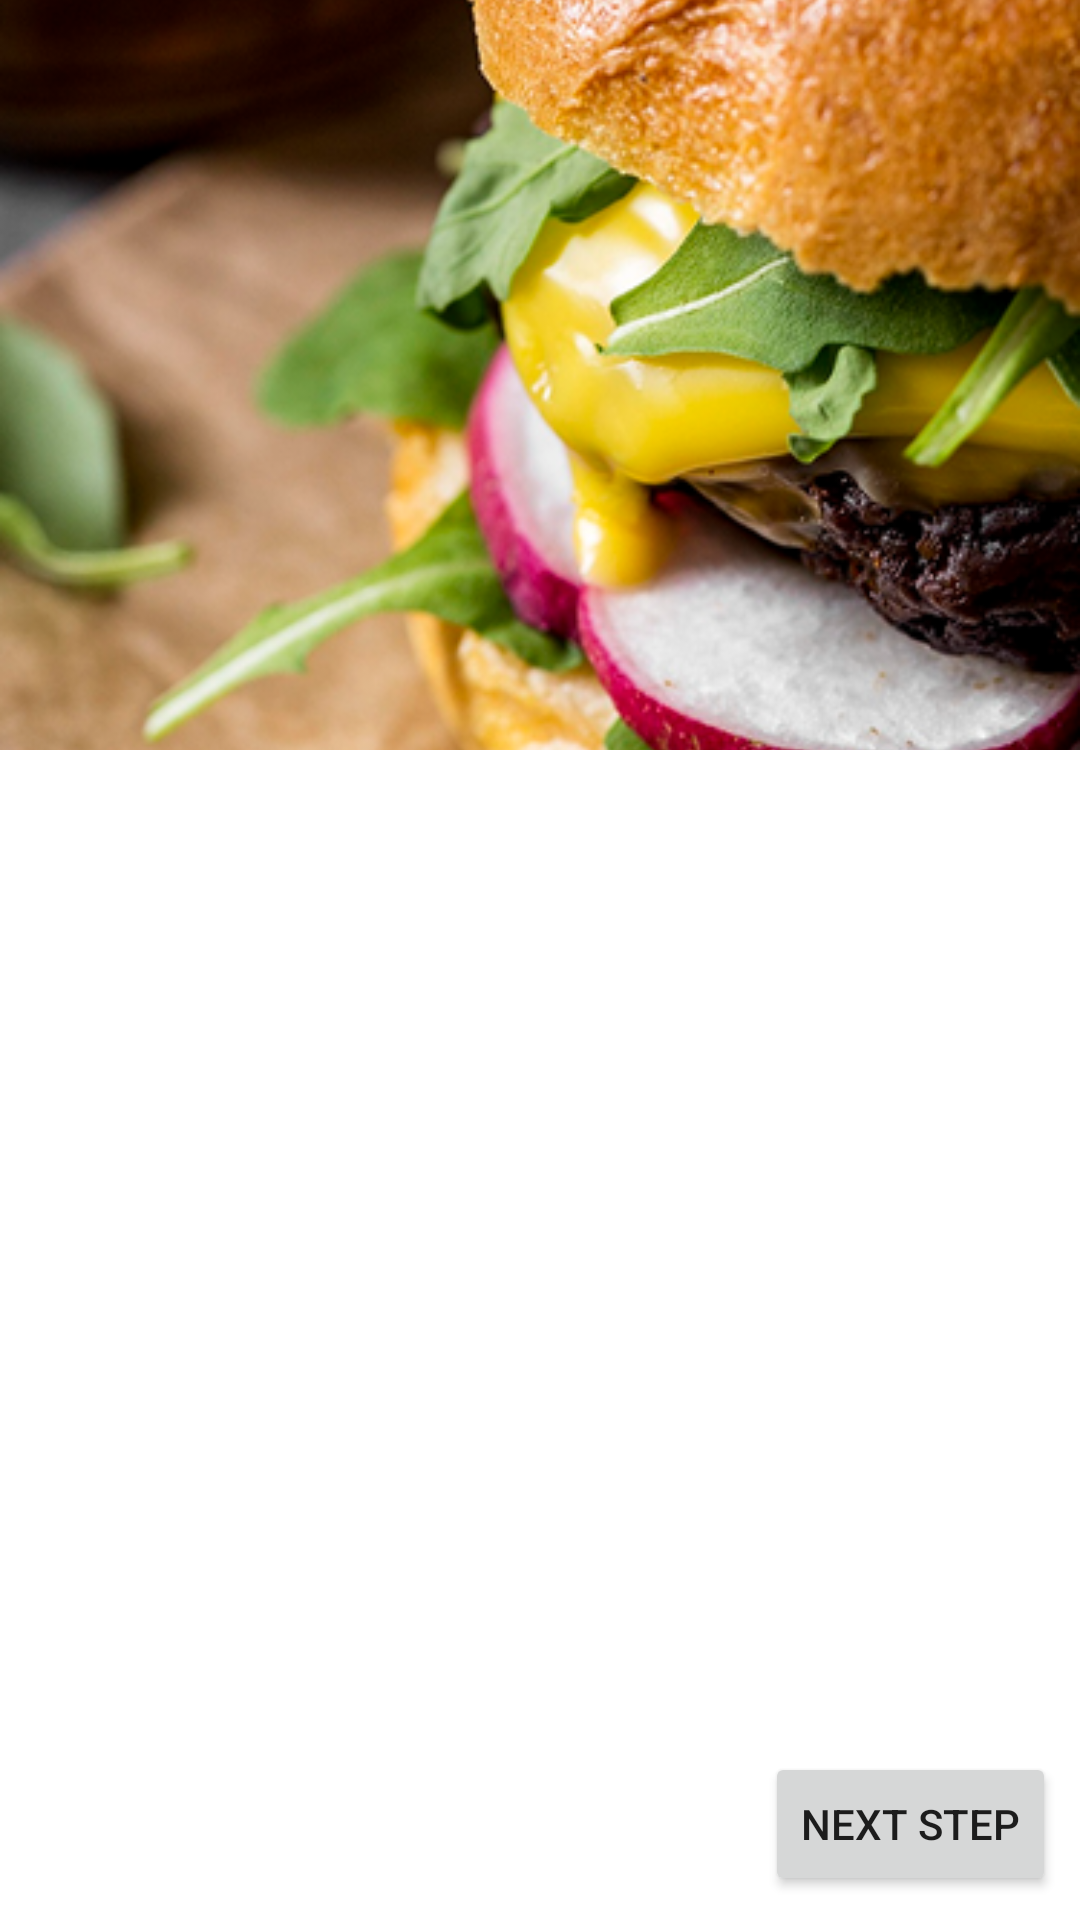

Reconstruct the res/layout file that produces this screen, plus the resources it refers to.
<!-- AndroidManifest.xml: application theme Theme.SmartCookingRecipe -->
<!-- res/layout/fragment_recipe_steps.xml -->
<?xml version="1.0" encoding="utf-8"?>
<androidx.constraintlayout.widget.ConstraintLayout
    xmlns:android="http://schemas.android.com/apk/res/android"
    xmlns:app="http://schemas.android.com/apk/res-auto"
    xmlns:tools="http://schemas.android.com/tools"
    android:layout_width="match_parent"
    android:layout_height="match_parent">

    <ImageView
        android:id="@+id/image_step"
        android:layout_width="0dp"
        android:layout_height="250dp"
        android:scaleType="centerCrop"
        android:src="@drawable/img_launch_1"
        app:layout_constraintTop_toTopOf="parent"
        app:layout_constraintStart_toStartOf="parent"
        app:layout_constraintEnd_toEndOf="parent"
        android:contentDescription="content_desc_step_image"/>

    
    <ImageButton
        android:id="@+id/btn_back"
        android:layout_width="48dp"
        android:layout_height="48dp"
        android:layout_margin="16dp"
        android:background="@android:color/transparent"
        android:padding="8dp"
        android:src="@drawable/arrow_back"
        android:contentDescription="Back"
        android:scaleType="centerInside"
        app:tint="@android:color/white"
        app:layout_constraintTop_toTopOf="parent"
        app:layout_constraintStart_toStartOf="parent" />

    <TextView
        android:id="@+id/text_step_number"
        android:layout_width="wrap_content"
        android:layout_height="wrap_content"
        android:layout_marginTop="16dp"
        android:paddingHorizontal="16dp"
        android:textAppearance="?attr/textAppearanceHeadline6"
        tools:text="Step 1"
        app:layout_constraintTop_toBottomOf="@id/image_step"
        app:layout_constraintStart_toStartOf="parent" />

    <TextView
        android:id="@+id/text_step_instruction"
        android:layout_width="0dp"
        android:layout_height="0dp"
        android:layout_marginTop="8dp"
        android:layout_marginBottom="16dp"
        android:paddingHorizontal="16dp"
        android:textAppearance="?attr/textAppearanceBody1"
        android:scrollbars="vertical"
        tools:text="Prep the Chicken. Marinate the chicken with olive oil and spices (garlic powder, paprika, salt, pepper) for at least 15 minutes. If you have time, let it sit in the fridge for 1–2 hours for deeper flavor."
        android:justificationMode="inter_character"
        app:layout_constraintTop_toBottomOf="@id/text_step_number"
        app:layout_constraintBottom_toTopOf="@id/button_finish_cooking"
        app:layout_constraintStart_toStartOf="parent"
        app:layout_constraintEnd_toEndOf="parent"/>

    <Button
        android:id="@+id/button_previous_step"
        style="?attr/materialButtonOutlinedStyle"
        android:layout_width="wrap_content"
        android:layout_height="wrap_content"
        android:layout_margin="8dp"
        android:text="@string/previous"
        android:visibility="invisible"
        tools:visibility="visible"
        app:layout_constraintBottom_toBottomOf="parent"
        app:layout_constraintStart_toStartOf="parent"/>

    <Button
        android:id="@+id/button_next_step"
        android:layout_width="wrap_content"
        android:layout_height="wrap_content"
        android:layout_margin="8dp"
        android:text="@string/next"
        app:layout_constraintBottom_toBottomOf="parent"
        app:layout_constraintEnd_toEndOf="parent"/>

    <Button
        android:id="@+id/button_finish_cooking"
        android:layout_width="wrap_content"
        android:layout_height="wrap_content"
        android:layout_margin="8dp"
        android:text="@string/finish_cooking"
        android:visibility="gone"
        tools:visibility="invisible"
        app:layout_constraintBottom_toBottomOf="parent"
        app:layout_constraintEnd_toEndOf="parent"/>
</androidx.constraintlayout.widget.ConstraintLayout>
<!-- resources referenced by this layout -->
<resources>
  <!-- drawable img_launch_1: png bitmap (drawable, 593163 bytes) -->
  <string name="finish_cooking">Finish!</string>
  <string name="next">Next Step</string>
  <string name="previous">Back</string>
  <style name="Theme.SmartCookingRecipe" parent="Theme.MaterialComponents.DayNight.DarkActionBar">
          
          <item name="colorPrimary">@color/purple_500</item>
          <item name="colorPrimaryVariant">@color/purple_700</item>
          <item name="colorOnPrimary">@color/white</item>
          
          <item name="colorSecondary">@color/teal_200</item>
          <item name="colorSecondaryVariant">@color/teal_700</item>
          <item name="colorOnSecondary">@color/black</item>
          
          <item name="android:statusBarColor">?attr/colorPrimaryVariant</item>
          
      </style>
  <!-- not gathered from this repository: default colours our renderer supplied (Android Studio template values) -->
  <color name="purple_500">#FF6200EE</color>
  <color name="purple_700">#FF3700B3</color>
  <color name="teal_200">#FF03DAC5</color>
  <color name="teal_700">#FF018786</color>
  <color name="black">#FF000000</color>
  <color name="white">#FFFFFFFF</color>
</resources>
